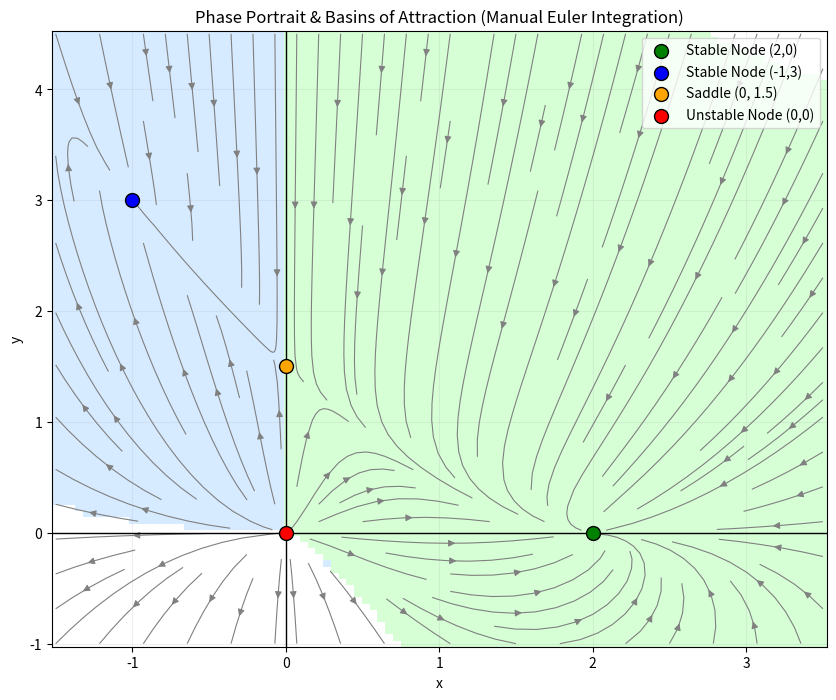

Write Python code to recreate this figure.
import numpy as np
import matplotlib.pyplot as plt

# 1. Define the Nonlinear System
def system(x, y):
    dxdt = 2*x - x**2 - x*y
    dydt = 3*y - 2*y**2 - 3*x*y
    return dxdt, dydt

# 2. Manual Integrator (Euler Method) to find Basins
def get_destination(x0, y0, dt=0.1, steps=200):
    curr_x, curr_y = x0, y0
    for _ in range(steps):
        dxdt, dydt = system(curr_x, curr_y)
        curr_x += dxdt * dt
        curr_y += dydt * dt
        
        # Early exit if it hits a known sink
        if np.sqrt((curr_x - 2)**2 + (curr_y - 0)**2) < 0.1:
            return 1  # Sink (2,0)
        if np.sqrt((curr_x + 1)**2 + (curr_y - 3)**2) < 0.1:
            return 2  # Sink (-1,3)
            
    return 0 # Neutral/Did not converge

# 3. Setup Grid
res = 100
x_vals = np.linspace(-1.5, 3.5, res)
y_vals = np.linspace(-1, 4.5, res)
X, Y = np.meshgrid(x_vals, y_vals)
basin_grid = np.zeros((res, res))

# 4. Compute Basin Map
for i in range(res):
    for j in range(res):
        basin_grid[i, j] = get_destination(X[i, j], Y[i, j])

# 5. Plotting
plt.figure(figsize=(10, 8))

# Shading the Basins
# 1 is Green (Sink 2,0), 2 is Blue (Sink -1,3)
cmap = plt.matplotlib.colors.ListedColormap(['white', '#ccffcc', '#cce6ff'])
plt.pcolormesh(X, Y, basin_grid, cmap=cmap, shading='auto', alpha=0.8)

# Vector Field
U, V = system(X, Y)
plt.streamplot(X, Y, U, V, color='gray', linewidth=0.8, density=1.2)

# Critical Points
plt.scatter([2], [0], color='green', s=100, edgecolors='black', label='Stable Node (2,0)', zorder=5)
plt.scatter([-1], [3], color='blue', s=100, edgecolors='black', label='Stable Node (-1,3)', zorder=5)
plt.scatter([0], [1.5], color='orange', s=100, edgecolors='black', label='Saddle (0, 1.5)', zorder=5)
plt.scatter([0], [0], color='red', s=100, edgecolors='black', label='Unstable Node (0,0)', zorder=5)

plt.axhline(0, color='black', lw=1)
plt.axvline(0, color='black', lw=1)
plt.title("Phase Portrait & Basins of Attraction (Manual Euler Integration)")
plt.xlabel("x")
plt.ylabel("y")
plt.legend(loc='upper right')
plt.grid(alpha=0.2)
plt.show()
